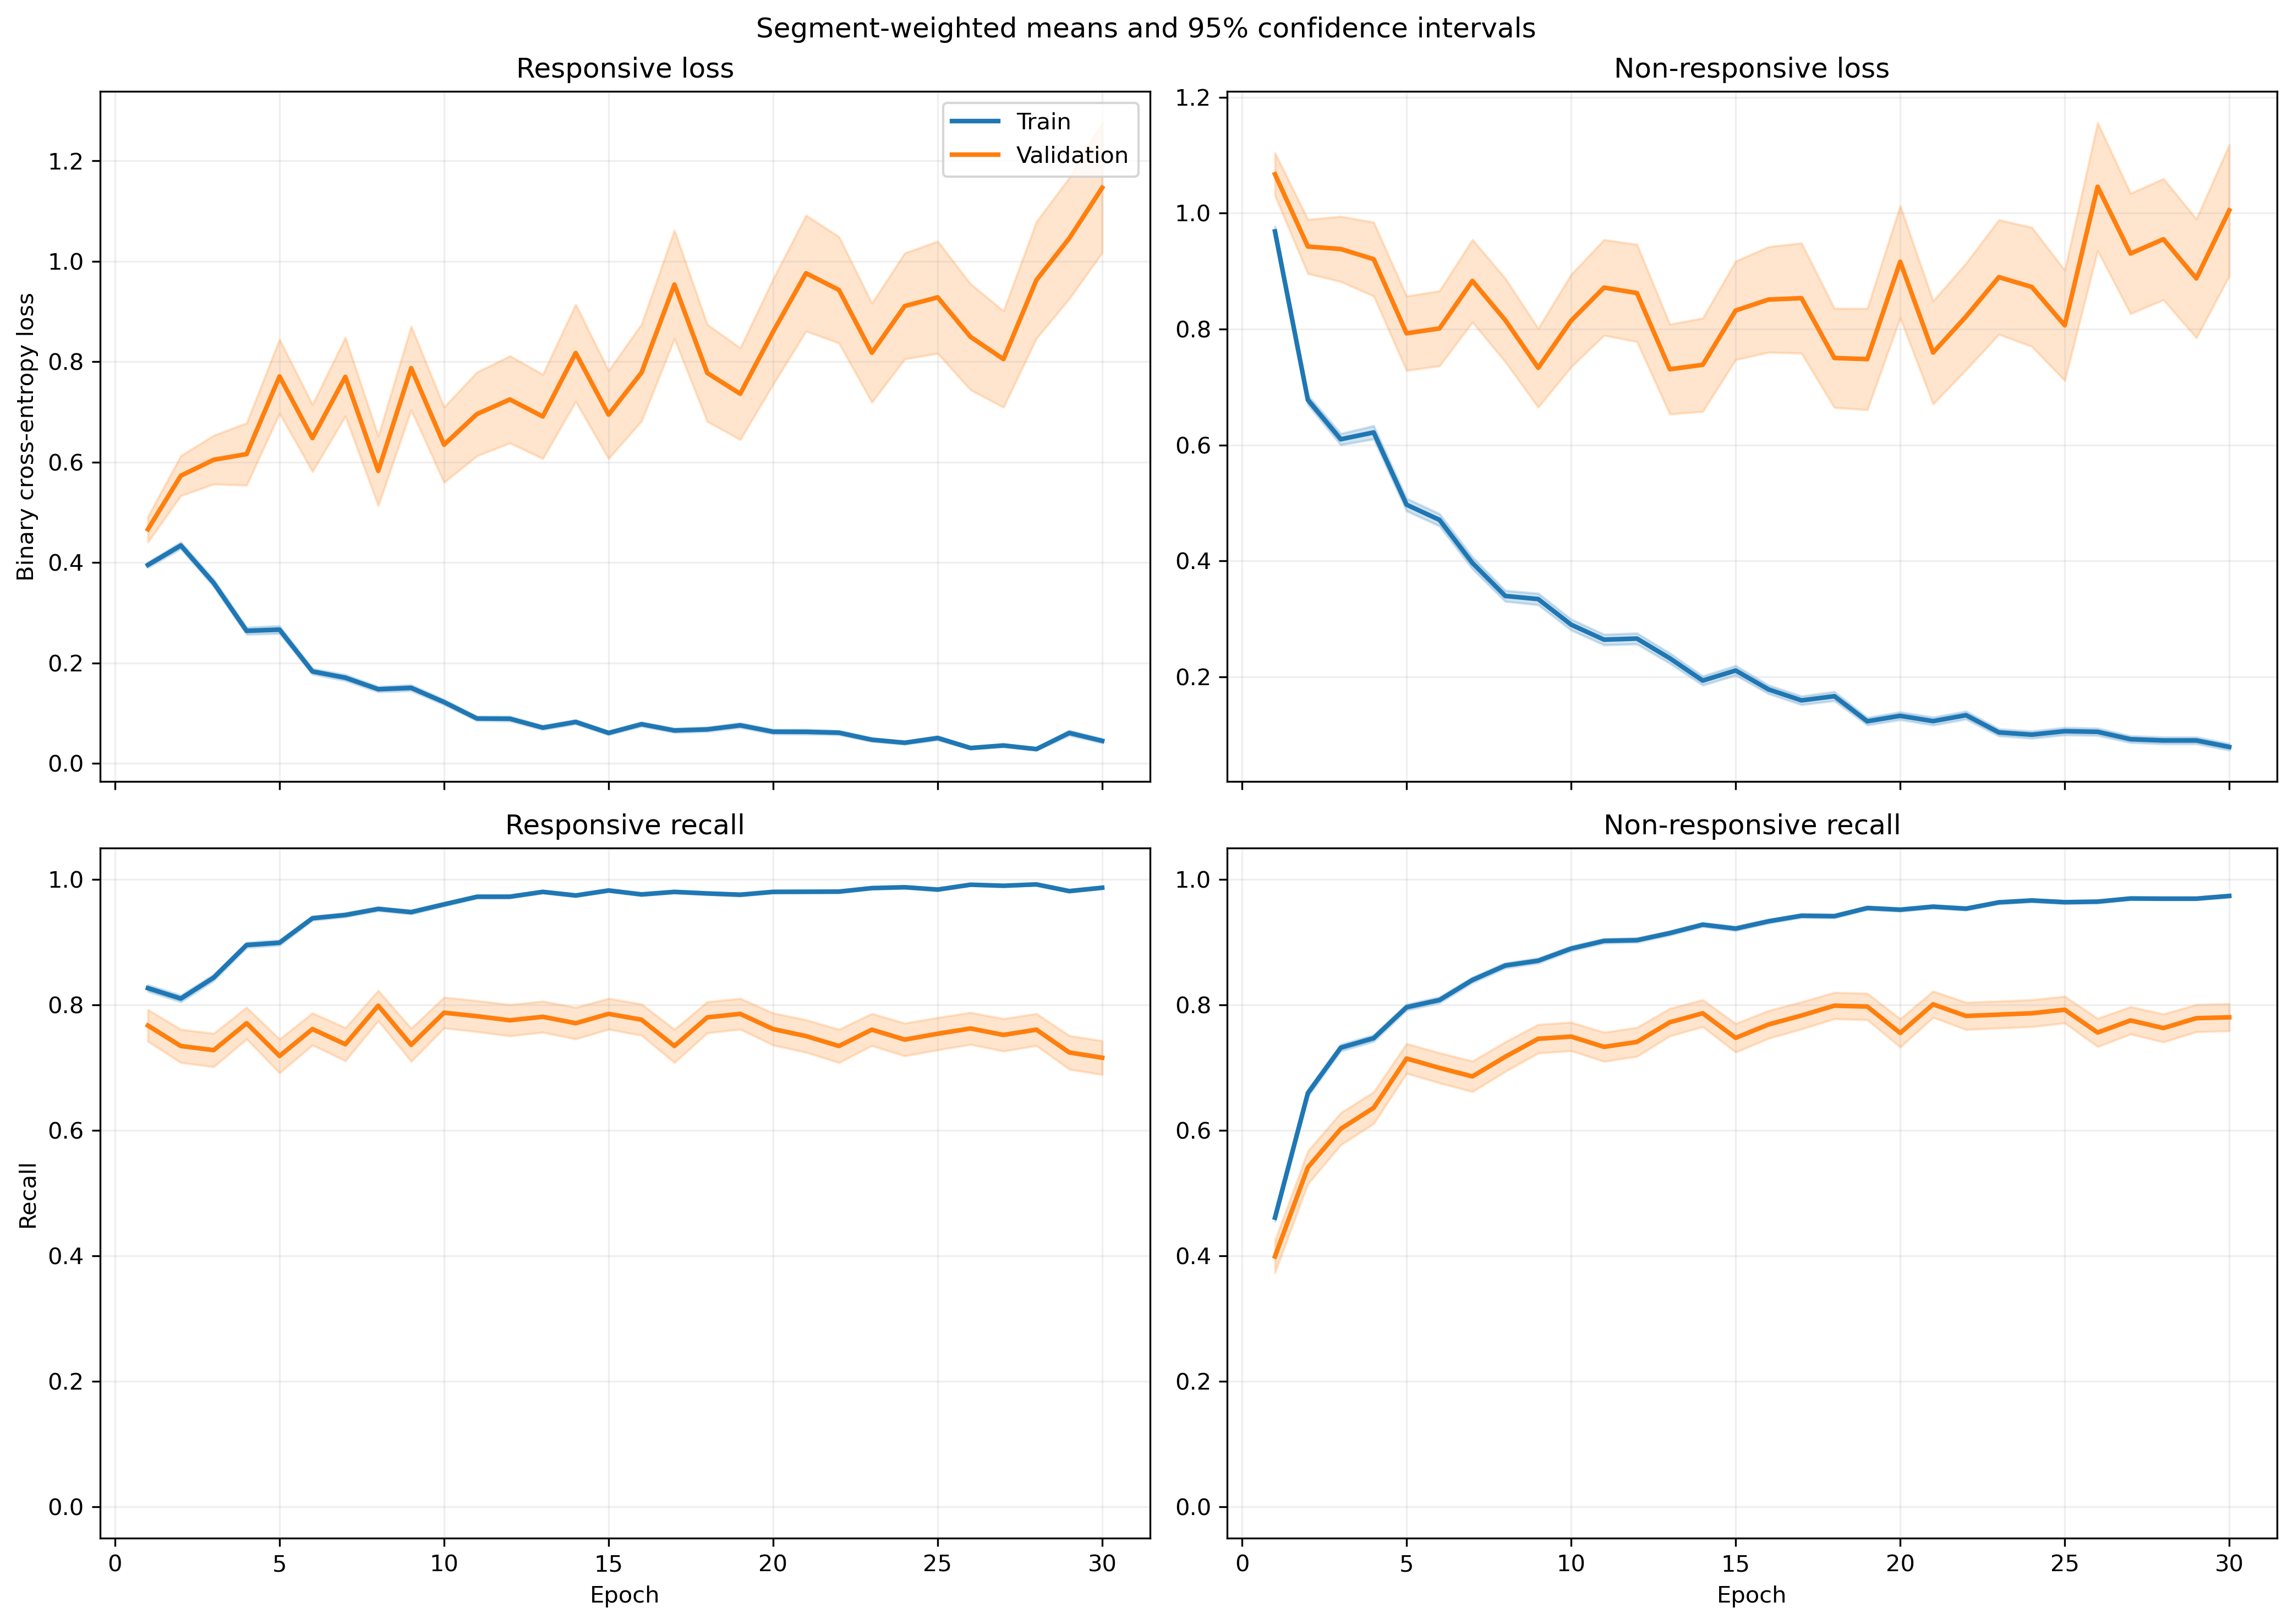

Source data for this figure (header and first rows):
fold, epoch, split, r_loss, r_loss_count, r_loss_sum, r_loss_sum_sq, r_recall, r_recall_count, r_recall_sum, r_recall_sum_sq, nr_loss, nr_loss_count, nr_loss_sum, nr_loss_sum_sq, nr_recall, nr_recall_count, nr_recall_sum, nr_recall_sum_sq
1, 1, train, 0.3897, 1063, 414.3, 336.6, 0.8373, 1063, 890.0, 890.0, 0.9358, 1401, 1311, 1957, 0.4818, 1401, 675.0, 675.0
1, 1, validation, 0.1636, 10, 1.636, 0.3826, 1.0, 10, 10.0, 10.0, , 0, 0.0, 0.0, , 0, 0.0, 0.0
1, 2, train, 0.3749, 1063, 398.5, 366.5, 0.8278, 1063, 880.0, 880.0, 0.6997, 1401, 980.2, 1388, 0.6517, 1401, 913.0, 913.0
1, 2, validation, 0.1598, 10, 1.598, 0.3367, 1.0, 10, 10.0, 10.0, , 0, 0.0, 0.0, , 0, 0.0, 0.0
1, 3, train, 0.3736, 1063, 397.2, 425.1, 0.8457, 1063, 899.0, 899.0, 0.5369, 1401, 752.2, 1161, 0.7659, 1401, 1073, 1073
1, 3, validation, 0.0623, 10, 0.623, 0.05116, 1.0, 10, 10.0, 10.0, , 0, 0.0, 0.0, , 0, 0.0, 0.0
1, 4, train, 0.2935, 1063, 312, 363, 0.8645, 1063, 919.0, 919.0, 0.7278, 1401, 1020, 1979, 0.7052, 1401, 988.0, 988.0
1, 4, validation, 0.02714, 10, 0.2714, 0.01056, 1.0, 10, 10.0, 10.0, , 0, 0.0, 0.0, , 0, 0.0, 0.0
1, 5, train, 0.36, 1063, 382.7, 598.6, 0.8514, 1063, 905.0, 905.0, 0.4859, 1401, 680.8, 1318, 0.7951, 1401, 1114, 1114
1, 5, validation, 0.02959, 10, 0.2959, 0.01153, 1.0, 10, 10.0, 10.0, , 0, 0.0, 0.0, , 0, 0.0, 0.0
1, 6, train, 0.1987, 1063, 211.2, 237, 0.9266, 1063, 985.0, 985.0, 0.5296, 1401, 742, 1504, 0.783, 1401, 1097, 1097
1, 6, validation, 0.02574, 10, 0.2574, 0.008428, 1.0, 10, 10.0, 10.0, , 0, 0.0, 0.0, , 0, 0.0, 0.0
1, 7, train, 0.1519, 1063, 161.5, 192.3, 0.9483, 1063, 1008, 1008, 0.4888, 1401, 684.8, 1581, 0.7973, 1401, 1117, 1117
1, 7, validation, 0.0228, 10, 0.228, 0.007328, 1.0, 10, 10.0, 10.0, , 0, 0.0, 0.0, , 0, 0.0, 0.0
1, 8, train, 0.1494, 1063, 158.8, 170.8, 0.9501, 1063, 1010, 1010, 0.3295, 1401, 461.6, 1012, 0.8701, 1401, 1219, 1219
1, 8, validation, 0.01752, 10, 0.1752, 0.00404, 1.0, 10, 10.0, 10.0, , 0, 0.0, 0.0, , 0, 0.0, 0.0
1, 9, train, 0.07428, 1063, 78.96, 103, 0.9727, 1063, 1034, 1034, 0.5881, 1401, 823.9, 2549, 0.7994, 1401, 1120, 1120
1, 9, validation, 0.004288, 10, 0.04288, 0.0002903, 1.0, 10, 10.0, 10.0, , 0, 0.0, 0.0, , 0, 0.0, 0.0
1, 10, train, 0.08081, 1063, 85.9, 88.57, 0.9746, 1063, 1036, 1036, 0.3655, 1401, 512, 1302, 0.8615, 1401, 1207, 1207
1, 10, validation, 0.005702, 10, 0.05702, 0.0004038, 1.0, 10, 10.0, 10.0, , 0, 0.0, 0.0, , 0, 0.0, 0.0
1, 11, train, 0.09161, 1063, 97.38, 88.81, 0.9708, 1063, 1032, 1032, 0.2583, 1401, 361.8, 909.7, 0.9015, 1401, 1263, 1263
1, 11, validation, 0.0129, 10, 0.129, 0.002873, 1.0, 10, 10.0, 10.0, , 0, 0.0, 0.0, , 0, 0.0, 0.0
1, 12, train, 0.07071, 1063, 75.17, 81.01, 0.9831, 1063, 1045, 1045, 0.2785, 1401, 390.1, 1118, 0.8994, 1401, 1260, 1260
1, 12, validation, 0.0053, 10, 0.053, 0.0003403, 1.0, 10, 10.0, 10.0, , 0, 0.0, 0.0, , 0, 0.0, 0.0
1, 13, train, 0.06894, 1063, 73.28, 100.7, 0.9793, 1063, 1041, 1041, 0.2452, 1401, 343.6, 859, 0.9051, 1401, 1268, 1268
1, 13, validation, 0.01114, 10, 0.1114, 0.00161, 1.0, 10, 10.0, 10.0, , 0, 0.0, 0.0, , 0, 0.0, 0.0
1, 14, train, 0.06377, 1063, 67.79, 59.4, 0.9849, 1063, 1047, 1047, 0.245, 1401, 343.2, 791, 0.9058, 1401, 1269, 1269
1, 14, validation, 0.01018, 10, 0.1018, 0.002412, 1.0, 10, 10.0, 10.0, , 0, 0.0, 0.0, , 0, 0.0, 0.0
1, 15, train, 0.04986, 1063, 53.01, 27.12, 0.9887, 1063, 1051, 1051, 0.2178, 1401, 305.1, 656.9, 0.9222, 1401, 1292, 1292
1, 15, validation, 0.005702, 10, 0.05702, 0.0004974, 1.0, 10, 10.0, 10.0, , 0, 0.0, 0.0, , 0, 0.0, 0.0
1, 16, train, 0.1135, 1063, 120.6, 142.6, 0.9558, 1063, 1016, 1016, 0.1285, 1401, 180.1, 390.6, 0.9543, 1401, 1337, 1337
1, 16, validation, 0.01203, 10, 0.1203, 0.00364, 1.0, 10, 10.0, 10.0, , 0, 0.0, 0.0, , 0, 0.0, 0.0
1, 17, train, 0.1226, 1063, 130.3, 229.4, 0.9539, 1063, 1014, 1014, 0.1312, 1401, 183.8, 508.5, 0.9522, 1401, 1334, 1334
1, 17, validation, 0.05768, 10, 0.5768, 0.3004, 1.0, 10, 10.0, 10.0, , 0, 0.0, 0.0, , 0, 0.0, 0.0
1, 18, train, 0.06608, 1063, 70.24, 179.4, 0.9802, 1063, 1042, 1042, 0.2275, 1401, 318.7, 1115, 0.9286, 1401, 1301, 1301
1, 18, validation, 0.001672, 10, 0.01672, 3.807514212894603e-05, 1.0, 10, 10.0, 10.0, , 0, 0.0, 0.0, , 0, 0.0, 0.0
1, 19, train, 0.146, 1063, 155.2, 320.2, 0.9567, 1063, 1017, 1017, 0.1197, 1401, 167.7, 319.1, 0.9515, 1401, 1333, 1333
1, 19, validation, 0.01575, 10, 0.1575, 0.003927, 1.0, 10, 10.0, 10.0, , 0, 0.0, 0.0, , 0, 0.0, 0.0
1, 20, train, 0.1089, 1063, 115.8, 193.8, 0.9605, 1063, 1021, 1021, 0.0932, 1401, 130.6, 284.8, 0.9643, 1401, 1351, 1351
1, 20, validation, 0.003728, 10, 0.03728, 0.0001913, 1.0, 10, 10.0, 10.0, , 0, 0.0, 0.0, , 0, 0.0, 0.0
1, 21, train, 0.03619, 1063, 38.47, 27.56, 0.9934, 1063, 1056, 1056, 0.1041, 1401, 145.8, 310.8, 0.9636, 1401, 1350, 1350
1, 21, validation, 0.003897, 10, 0.03897, 0.0003698, 1.0, 10, 10.0, 10.0, , 0, 0.0, 0.0, , 0, 0.0, 0.0
1, 22, train, 0.09135, 1063, 97.11, 206.8, 0.9671, 1063, 1028, 1028, 0.1527, 1401, 214, 518.2, 0.9429, 1401, 1321, 1321
1, 22, validation, 0.005605, 10, 0.05605, 0.0008017, 1.0, 10, 10.0, 10.0, , 0, 0.0, 0.0, , 0, 0.0, 0.0
1, 23, train, 0.03728, 1063, 39.63, 83.24, 0.9887, 1063, 1051, 1051, 0.137, 1401, 191.9, 578.1, 0.9515, 1401, 1333, 1333
1, 23, validation, 0.001689, 10, 0.01689, 4.254865257280471e-05, 1.0, 10, 10.0, 10.0, , 0, 0.0, 0.0, , 0, 0.0, 0.0
1, 24, train, 0.04746, 1063, 50.46, 48.01, 0.9897, 1063, 1052, 1052, 0.06143, 1401, 86.07, 200.8, 0.9829, 1401, 1377, 1377
1, 24, validation, 0.007188, 10, 0.07188, 0.00257, 1.0, 10, 10.0, 10.0, , 0, 0.0, 0.0, , 0, 0.0, 0.0
1, 25, train, 0.04667, 1063, 49.61, 81.35, 0.9878, 1063, 1050, 1050, 0.1445, 1401, 202.4, 556.4, 0.9479, 1401, 1328, 1328
1, 25, validation, 0.002476, 10, 0.02476, 0.0001794, 1.0, 10, 10.0, 10.0, , 0, 0.0, 0.0, , 0, 0.0, 0.0
1, 26, train, 0.0812, 1063, 86.31, 113.8, 0.9727, 1063, 1034, 1034, 0.1051, 1401, 147.2, 391.4, 0.9629, 1401, 1349, 1349
1, 26, validation, 0.005304, 10, 0.05304, 0.0006463, 1.0, 10, 10.0, 10.0, , 0, 0.0, 0.0, , 0, 0.0, 0.0
1, 27, train, 0.04244, 1063, 45.11, 21.58, 0.9878, 1063, 1050, 1050, 0.1104, 1401, 154.6, 280.1, 0.9622, 1401, 1348, 1348
1, 27, validation, 0.003951, 10, 0.03951, 0.00024, 1.0, 10, 10.0, 10.0, , 0, 0.0, 0.0, , 0, 0.0, 0.0
1, 28, train, 0.01681, 1063, 17.87, 11.83, 0.9962, 1063, 1059, 1059, 0.1957, 1401, 274.2, 737.3, 0.9286, 1401, 1301, 1301
1, 28, validation, 0.001515, 10, 0.01515, 3.357224841238349e-05, 1.0, 10, 10.0, 10.0, , 0, 0.0, 0.0, , 0, 0.0, 0.0
1, 29, train, 0.255, 1063, 271.1, 1025, 0.9294, 1063, 988.0, 988.0, 0.08817, 1401, 123.5, 366.6, 0.9743, 1401, 1365, 1365
1, 29, validation, 0.002851, 10, 0.02851, 0.0002183, 1.0, 10, 10.0, 10.0, , 0, 0.0, 0.0, , 0, 0.0, 0.0
1, 30, train, 0.02628, 1063, 27.94, 22, 0.9944, 1063, 1057, 1057, 0.1051, 1401, 147.3, 355.9, 0.9615, 1401, 1347, 1347
1, 30, validation, 0.00102, 10, 0.0102, 1.493045715506014e-05, 1.0, 10, 10.0, 10.0, , 0, 0.0, 0.0, , 0, 0.0, 0.0
... 1,140 more rows
